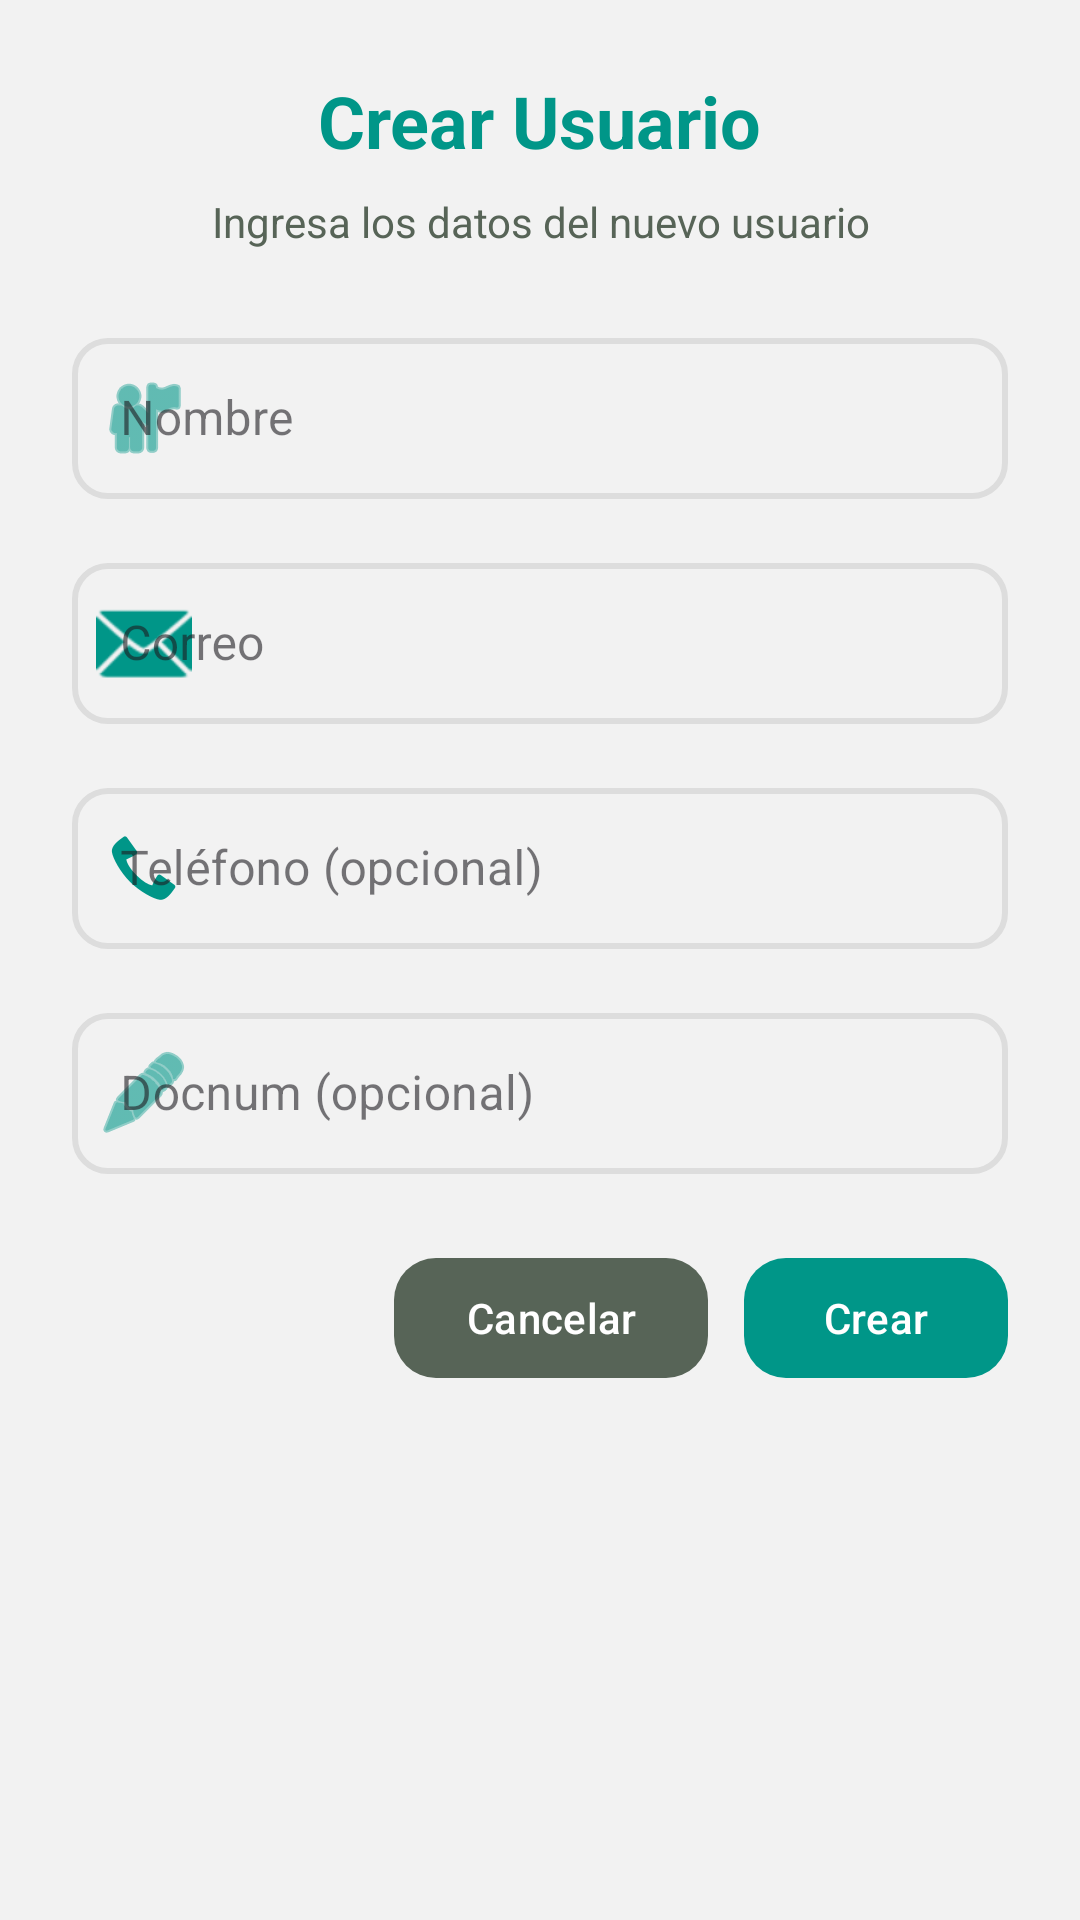

Produce the Android XML layout that renders to this screen, including the resource entries it uses.
<!-- AndroidManifest.xml: application theme Theme.AppInterface -->
<!-- res/layout/dialog_create_user.xml -->
<?xml version="1.0" encoding="utf-8"?>
<androidx.core.widget.NestedScrollView
        xmlns:android="http://schemas.android.com/apk/res/android"
        xmlns:app="http://schemas.android.com/apk/res-auto"
        android:layout_width="match_parent"
        android:layout_height="match_parent"
        android:fillViewport="true">

    <LinearLayout
            android:layout_width="match_parent"
            android:layout_height="wrap_content"
            android:orientation="vertical"
            android:padding="24dp"
            android:gravity="center_horizontal"
            android:clipToPadding="false">

        
        <TextView
                android:id="@+id/tv_title_user_form"
                android:layout_width="wrap_content"
                android:layout_height="wrap_content"
                android:text="Crear Usuario"
                android:textColor="@color/green_brisas"
                android:textSize="24sp"
                android:textStyle="bold"
                android:layout_marginBottom="8dp"/>

        <TextView
                android:id="@+id/tv_sub_user_form"
                android:layout_width="wrap_content"
                android:layout_height="wrap_content"
                android:text="Ingresa los datos del nuevo usuario"
                android:textColor="@color/gray_medium"
                android:textSize="14sp"
                android:layout_marginBottom="24dp"
                android:textAlignment="center"/>

        
        <com.google.android.material.textfield.TextInputLayout
                android:id="@+id/til_user_nombre"
                android:layout_width="match_parent"
                android:layout_height="wrap_content"
                android:hint="Nombre"
                style="@style/Widget.MaterialComponents.TextInputLayout.OutlinedBox"
                app:boxStrokeColor="@color/text_input_stroke_color"
                app:boxStrokeWidth="2dp"
                app:boxCornerRadiusTopStart="12dp"
                app:boxCornerRadiusTopEnd="12dp"
                app:boxCornerRadiusBottomStart="12dp"
                app:boxCornerRadiusBottomEnd="12dp"
                app:startIconDrawable="@android:drawable/ic_menu_myplaces"
                app:startIconTint="@color/green_brisas"
                app:hintTextColor="@color/green_brisas"
                app:endIconMode="clear_text"
                app:endIconTint="@color/gray_medium">

            <com.google.android.material.textfield.TextInputEditText
                    android:id="@+id/etNombre"
                    android:layout_width="match_parent"
                    android:layout_height="wrap_content"
                    android:inputType="textPersonName|textCapWords"
                    android:textSize="16sp"
                    android:padding="16dp"/>
        </com.google.android.material.textfield.TextInputLayout>

        
        <com.google.android.material.textfield.TextInputLayout
                android:id="@+id/til_user_correo"
                android:layout_width="match_parent"
                android:layout_height="wrap_content"
                android:hint="Correo"
                android:layout_marginTop="16dp"
                style="@style/Widget.MaterialComponents.TextInputLayout.OutlinedBox"
                app:boxStrokeColor="@color/text_input_stroke_color"
                app:boxStrokeWidth="2dp"
                app:boxCornerRadiusTopStart="12dp"
                app:boxCornerRadiusTopEnd="12dp"
                app:boxCornerRadiusBottomStart="12dp"
                app:boxCornerRadiusBottomEnd="12dp"
                app:startIconDrawable="@android:drawable/ic_dialog_email"
                app:startIconTint="@color/green_brisas"
                app:hintTextColor="@color/green_brisas"
                app:endIconMode="clear_text"
                app:endIconTint="@color/gray_medium">

            <com.google.android.material.textfield.TextInputEditText
                    android:id="@+id/etCorreo"
                    android:layout_width="match_parent"
                    android:layout_height="wrap_content"
                    android:inputType="textEmailAddress"
                    android:textSize="16sp"
                    android:padding="16dp"/>
        </com.google.android.material.textfield.TextInputLayout>

        
        <com.google.android.material.textfield.TextInputLayout
                android:id="@+id/til_user_telefono"
                android:layout_width="match_parent"
                android:layout_height="wrap_content"
                android:hint="Teléfono (opcional)"
                android:layout_marginTop="16dp"
                style="@style/Widget.MaterialComponents.TextInputLayout.OutlinedBox"
                app:boxStrokeColor="@color/text_input_stroke_color"
                app:boxStrokeWidth="2dp"
                app:boxCornerRadiusTopStart="12dp"
                app:boxCornerRadiusTopEnd="12dp"
                app:boxCornerRadiusBottomStart="12dp"
                app:boxCornerRadiusBottomEnd="12dp"
                app:startIconDrawable="@android:drawable/stat_sys_phone_call"
                app:startIconTint="@color/green_brisas"
                app:hintTextColor="@color/green_brisas"
                app:endIconMode="clear_text"
                app:endIconTint="@color/gray_medium">

            <com.google.android.material.textfield.TextInputEditText
                    android:id="@+id/etTelefono"
                    android:layout_width="match_parent"
                    android:layout_height="wrap_content"
                    android:inputType="phone"
                    android:textSize="16sp"
                    android:padding="16dp"/>
        </com.google.android.material.textfield.TextInputLayout>

        
        <com.google.android.material.textfield.TextInputLayout
                android:id="@+id/til_user_docnum"
                android:layout_width="match_parent"
                android:layout_height="wrap_content"
                android:hint="Docnum (opcional)"
                android:layout_marginTop="16dp"
                style="@style/Widget.MaterialComponents.TextInputLayout.OutlinedBox"
                app:boxStrokeColor="@color/text_input_stroke_color"
                app:boxStrokeWidth="2dp"
                app:boxCornerRadiusTopStart="12dp"
                app:boxCornerRadiusTopEnd="12dp"
                app:boxCornerRadiusBottomStart="12dp"
                app:boxCornerRadiusBottomEnd="12dp"
                app:startIconDrawable="@android:drawable/ic_menu_edit"
                app:startIconTint="@color/green_brisas"
                app:hintTextColor="@color/green_brisas"
                app:endIconMode="clear_text"
                app:endIconTint="@color/gray_medium">

            <com.google.android.material.textfield.TextInputEditText
                    android:id="@+id/etDocnum"
                    android:layout_width="match_parent"
                    android:layout_height="wrap_content"
                    android:inputType="text"
                    android:textSize="16sp"
                    android:padding="16dp"/>
        </com.google.android.material.textfield.TextInputLayout>


        
        <LinearLayout
                android:layout_width="match_parent"
                android:layout_height="wrap_content"
                android:orientation="horizontal"
                android:gravity="end"
                android:layout_marginTop="24dp">

            <com.google.android.material.button.MaterialButton
                    android:id="@+id/btnCancelCreate"
                    android:layout_width="wrap_content"
                    android:layout_height="48dp"
                    android:text="Cancelar"
                    android:textColor="@android:color/white"
                    app:backgroundTint="@color/gray_medium"
                    app:cornerRadius="14dp"/>

            <com.google.android.material.button.MaterialButton
                    android:id="@+id/btnCreateUser"
                    android:layout_width="wrap_content"
                    android:layout_height="48dp"
                    android:text="Crear"
                    android:layout_marginStart="12dp"
                    android:textColor="@android:color/white"
                    app:backgroundTint="@color/green_brisas"
                    app:cornerRadius="14dp"/>
        </LinearLayout>

    </LinearLayout>

</androidx.core.widget.NestedScrollView>
<!-- resources referenced by this layout -->
<resources>
  <color name="gray_medium">#576457</color>
  <color name="green_brisas">#009688</color>
  <style name="Theme.AppInterface" parent="Theme.Material3.DayNight.NoActionBar">
          <item name="colorPrimary">#144D2A</item>
          <item name="colorPrimaryVariant">#1E6739</item>
          <item name="colorSecondary">#2D7A43</item>
          <item name="colorOnPrimary">#FFFFFF</item>
          <item name="colorOnSecondary">#FFFFFF</item>
          <item name="android:windowBackground">#F2F2F2</item>
          <item name="android:statusBarColor">#144D2A</item>
          <item name="android:navigationBarColor">#144D2A</item>
          <item name="android:textColor">#333333</item>
          <item name="android:colorBackgroundFloating">#E8E8E8</item>
          <item name="android:colorAccent">#2D7A43</item>
          <item name="android:colorButtonNormal">#1E6739</item>
          <item name="android:colorControlHighlight">#B3E2C4</item>
          <item name="android:colorEdgeEffect">#144D2A</item>
          <item name="android:windowContentTransitions">true</item>
          <item name="android:windowAnimationStyle">@style/WindowAnimation.AppInterface</item>
      </style>
  <style name="WindowAnimation.AppInterface">
          <item name="android:windowEnterAnimation">@android:anim/fade_in</item>
          <item name="android:windowExitAnimation">@android:anim/fade_out</item>
      </style>
</resources>
